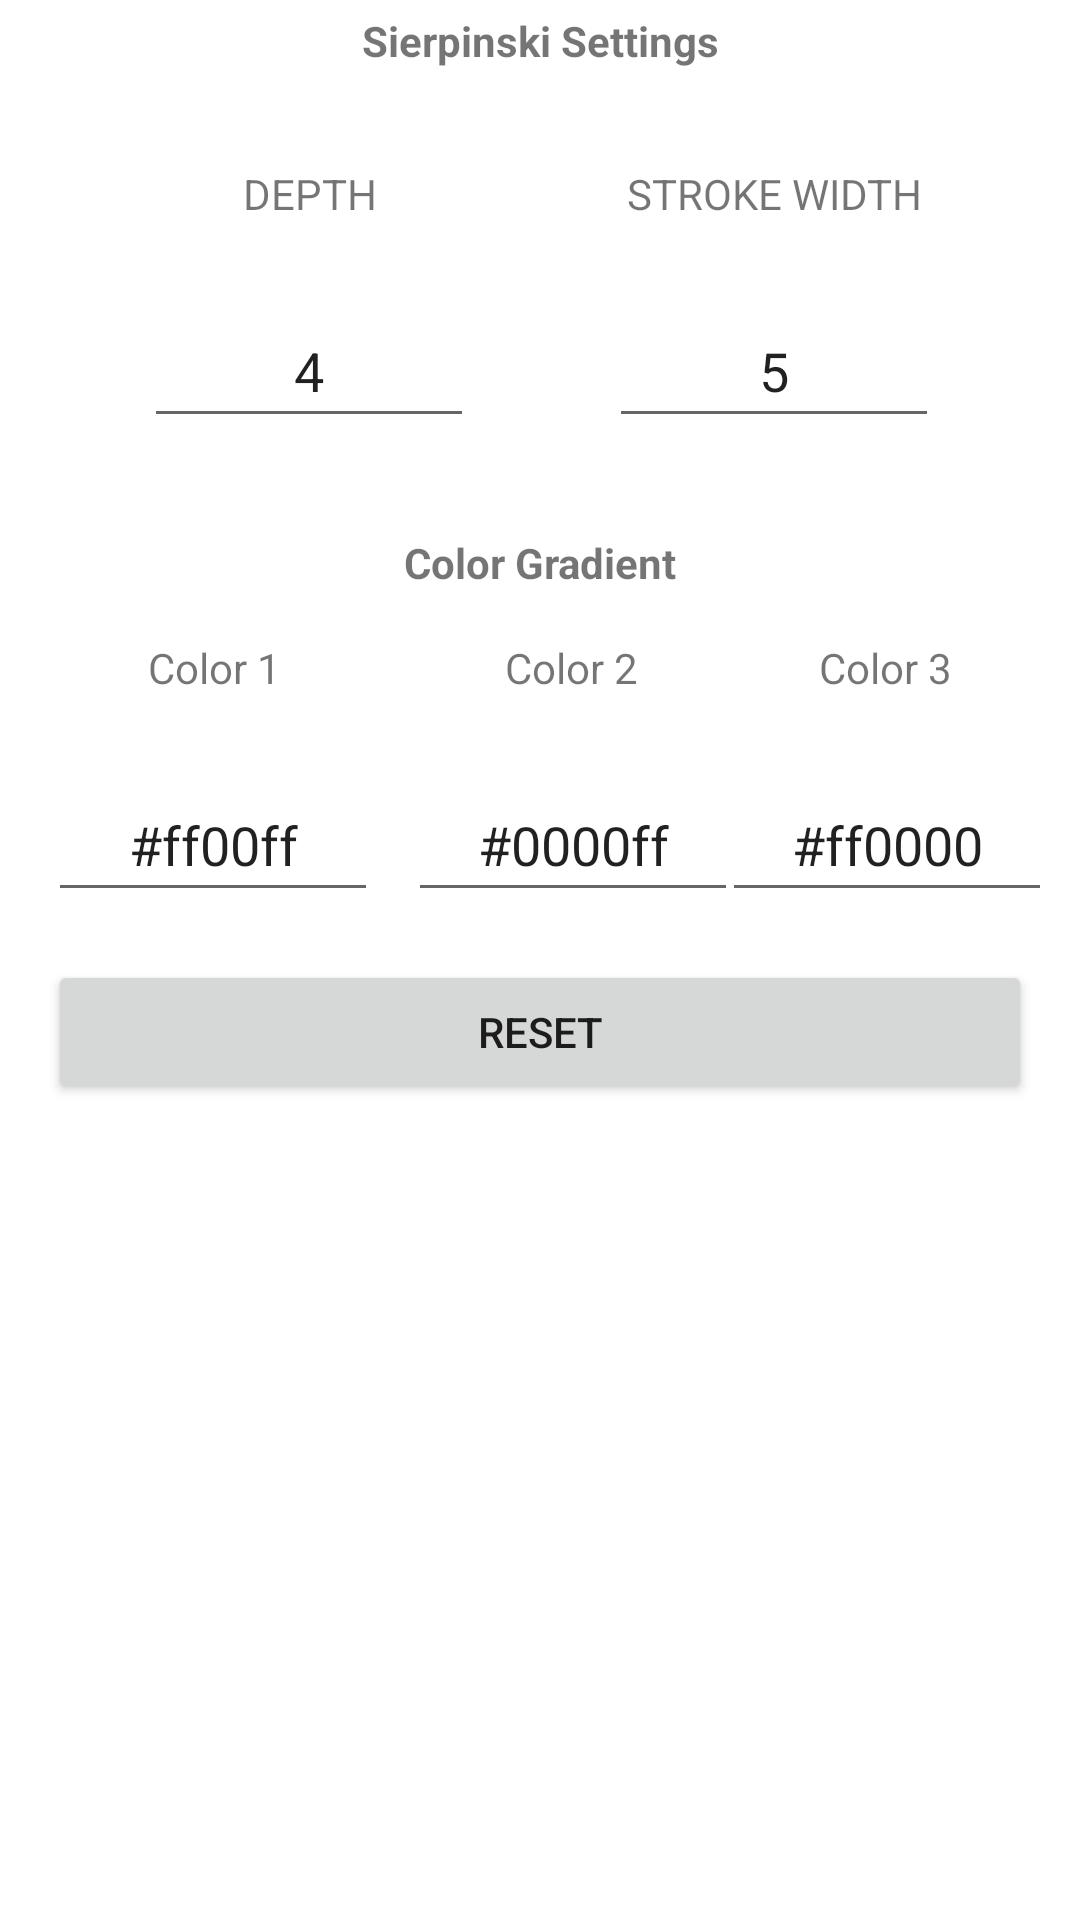

Reconstruct the res/layout file that produces this screen, plus the resources it refers to.
<!-- AndroidManifest.xml: application theme Theme.FractalEngine -->
<!-- res/layout/fragment_sierpinski_settings.xml -->
<?xml version="1.0" encoding="utf-8"?>
<FrameLayout xmlns:android="http://schemas.android.com/apk/res/android"
    xmlns:tools="http://schemas.android.com/tools"
    android:layout_width="match_parent"
    android:layout_height="match_parent"
    xmlns:app="http://schemas.android.com/apk/res-auto"
    tools:context=".fragments.SierpinskiSettingsFragment">




    
    <androidx.constraintlayout.widget.ConstraintLayout
        android:layout_width="match_parent"
        android:layout_height="match_parent">

        <TextView
            android:id="@+id/sd"
            android:layout_width="0dp"
            android:layout_height="wrap_content"
            android:layout_marginTop="4dp"
            android:text="Sierpinski Settings"
            android:textAlignment="center"
            android:textStyle="bold"
            app:layout_constraintEnd_toEndOf="parent"
            app:layout_constraintHorizontal_bias="0.0"
            app:layout_constraintStart_toStartOf="parent"
            app:layout_constraintTop_toTopOf="parent"
            />

        <EditText
            android:id="@+id/sierpinski_strokeWidth"
            android:layout_width="110dp"
            android:layout_height="wrap_content"
            android:ems="10"
            android:inputType="numberSigned|number"
            android:minHeight="48dp"
            android:text="5"
            android:textAlignment="center"
            app:layout_constraintBaseline_toBaselineOf="@+id/sierpinski_depth"
            app:layout_constraintEnd_toEndOf="@+id/sierpinski_strokeWidthLabel"
            app:layout_constraintStart_toStartOf="@+id/sierpinski_strokeWidthLabel" />

        <EditText
            android:id="@+id/sierpinski_depth"
            android:layout_width="110dp"
            android:layout_height="wrap_content"
            android:layout_marginTop="16dp"
            android:ems="10"
            android:inputType="numberSigned|number"
            android:minHeight="48dp"
            android:text="4"
            android:textAlignment="center"
            app:layout_constraintEnd_toEndOf="@+id/sierpinski_depthLabel"
            app:layout_constraintHorizontal_bias="0.0"
            app:layout_constraintStart_toStartOf="@+id/sierpinski_depthLabel"
            app:layout_constraintTop_toBottomOf="@+id/sierpinski_depthLabel" />

        <EditText
            android:id="@+id/sierpinski_color1"
            android:layout_width="110dp"
            android:layout_height="wrap_content"
            android:layout_marginTop="16dp"
            android:ems="10"
            android:inputType="text"
            android:minHeight="48dp"
            android:text="#ff00ff"
            android:textAlignment="center"
            app:layout_constraintEnd_toEndOf="@+id/sierpinski_color1Label"
            app:layout_constraintHorizontal_bias="0.0"
            app:layout_constraintStart_toStartOf="@+id/sierpinski_color1Label"
            app:layout_constraintTop_toBottomOf="@+id/sierpinski_color1Label" />

        <EditText
            android:id="@+id/sierpinski_color2"
            android:layout_width="110dp"
            android:layout_height="wrap_content"
            android:layout_marginTop="16dp"
            android:ems="10"
            android:inputType="text"
            android:minHeight="48dp"
            android:text="#0000ff"
            android:textAlignment="center"
            app:layout_constraintEnd_toEndOf="@+id/sierpinski_color2Label"
            app:layout_constraintHorizontal_bias="1.0"
            app:layout_constraintStart_toStartOf="@+id/sierpinski_color2Label"
            app:layout_constraintTop_toBottomOf="@+id/sierpinski_color2Label" />

        <EditText
            android:id="@+id/sierpinski_color3"
            android:layout_width="110dp"
            android:layout_height="wrap_content"
            android:layout_marginTop="16dp"
            android:ems="10"
            android:inputType="text"
            android:minHeight="48dp"
            android:text="#ff0000"
            android:textAlignment="center"
            app:layout_constraintEnd_toEndOf="@+id/sierpinski_color3Label"
            app:layout_constraintHorizontal_bias="1.0"
            app:layout_constraintStart_toStartOf="@+id/sierpinski_color3Label"
            app:layout_constraintTop_toBottomOf="@+id/sierpinski_color3Label" />

        <TextView
            android:id="@+id/sierpinski_strokeWidthLabel"
            android:layout_width="108dp"
            android:layout_height="21dp"
            android:layout_marginEnd="48dp"
            android:text="STROKE WIDTH"
            android:textAlignment="center"
            app:layout_constraintBaseline_toBaselineOf="@+id/sierpinski_depthLabel"
            app:layout_constraintEnd_toEndOf="parent" />

        <TextView
            android:id="@+id/sierpinski_depthLabel"
            android:layout_width="111dp"
            android:layout_height="27dp"
            android:layout_marginStart="48dp"
            android:layout_marginTop="32dp"
            android:text="DEPTH"
            android:textAlignment="center"
            app:layout_constraintStart_toStartOf="parent"
            app:layout_constraintTop_toBottomOf="@+id/sd" />

        <TextView
            android:id="@+id/sierpinski_color1Label"
            android:layout_width="111dp"
            android:layout_height="27dp"
            android:layout_marginStart="16dp"
            android:layout_marginTop="16dp"
            android:text="Color 1"
            android:textAlignment="center"
            app:layout_constraintStart_toStartOf="parent"
            app:layout_constraintTop_toBottomOf="@+id/sierpinski_color" />

        <TextView
            android:id="@+id/sierpinski_color2Label"
            android:layout_width="111dp"
            android:layout_height="27dp"
            android:layout_marginStart="8dp"
            android:text="Color 2"
            android:textAlignment="center"
            app:layout_constraintBaseline_toBaselineOf="@+id/sierpinski_color1Label"
            app:layout_constraintStart_toEndOf="@+id/sierpinski_color1Label" />

        <TextView
            android:id="@+id/sierpinski_color3Label"
            android:layout_width="111dp"
            android:layout_height="27dp"
            android:layout_marginEnd="16dp"
            android:text="Color 3"
            android:textAlignment="center"
            app:layout_constraintBaseline_toBaselineOf="@+id/sierpinski_color2Label"
            app:layout_constraintEnd_toEndOf="parent"
            app:layout_constraintStart_toEndOf="@+id/sierpinski_color2Label" />

        <TextView
            android:id="@+id/sierpinski_color"
            android:layout_width="0dp"
            android:layout_height="wrap_content"
            android:layout_marginTop="32dp"
            android:text="Color Gradient"
            android:textAlignment="center"
            android:textStyle="bold"
            app:layout_constraintEnd_toEndOf="parent"
            app:layout_constraintStart_toStartOf="parent"
            app:layout_constraintTop_toBottomOf="@+id/sierpinski_strokeWidth" />

        <Button
            android:id="@+id/mandelbrot_resetBtn"
            android:layout_width="0dp"
            android:layout_height="wrap_content"
            android:layout_marginStart="16dp"
            android:layout_marginTop="16dp"
            android:layout_marginEnd="16dp"
            android:text="Reset"
            app:layout_constraintEnd_toEndOf="parent"
            app:layout_constraintHorizontal_bias="0.0"
            app:layout_constraintStart_toStartOf="parent"
            app:layout_constraintTop_toBottomOf="@+id/sierpinski_color2" />

    </androidx.constraintlayout.widget.ConstraintLayout>




</FrameLayout>
<!-- resources referenced by this layout -->
<resources>
  <style name="Theme.FractalEngine" parent="Theme.MaterialComponents.DayNight.DarkActionBar">
          
          <item name="colorPrimary">@color/purple_500</item>
          <item name="colorPrimaryVariant">@color/purple_700</item>
          <item name="colorOnPrimary">@color/white</item>
          
          <item name="colorSecondary">@color/teal_200</item>
          <item name="colorSecondaryVariant">@color/teal_700</item>
          <item name="colorOnSecondary">@color/black</item>
          
          <item name="android:statusBarColor" tools:targetApi="l">?attr/colorPrimaryVariant</item>
          
      </style>
  <!-- not gathered from this repository: default colours our renderer supplied (Android Studio template values) -->
  <color name="purple_500">#FF6200EE</color>
  <color name="purple_700">#FF3700B3</color>
  <color name="teal_200">#FF03DAC5</color>
  <color name="teal_700">#FF018786</color>
  <color name="black">#FF000000</color>
  <color name="white">#FFFFFFFF</color>
</resources>
